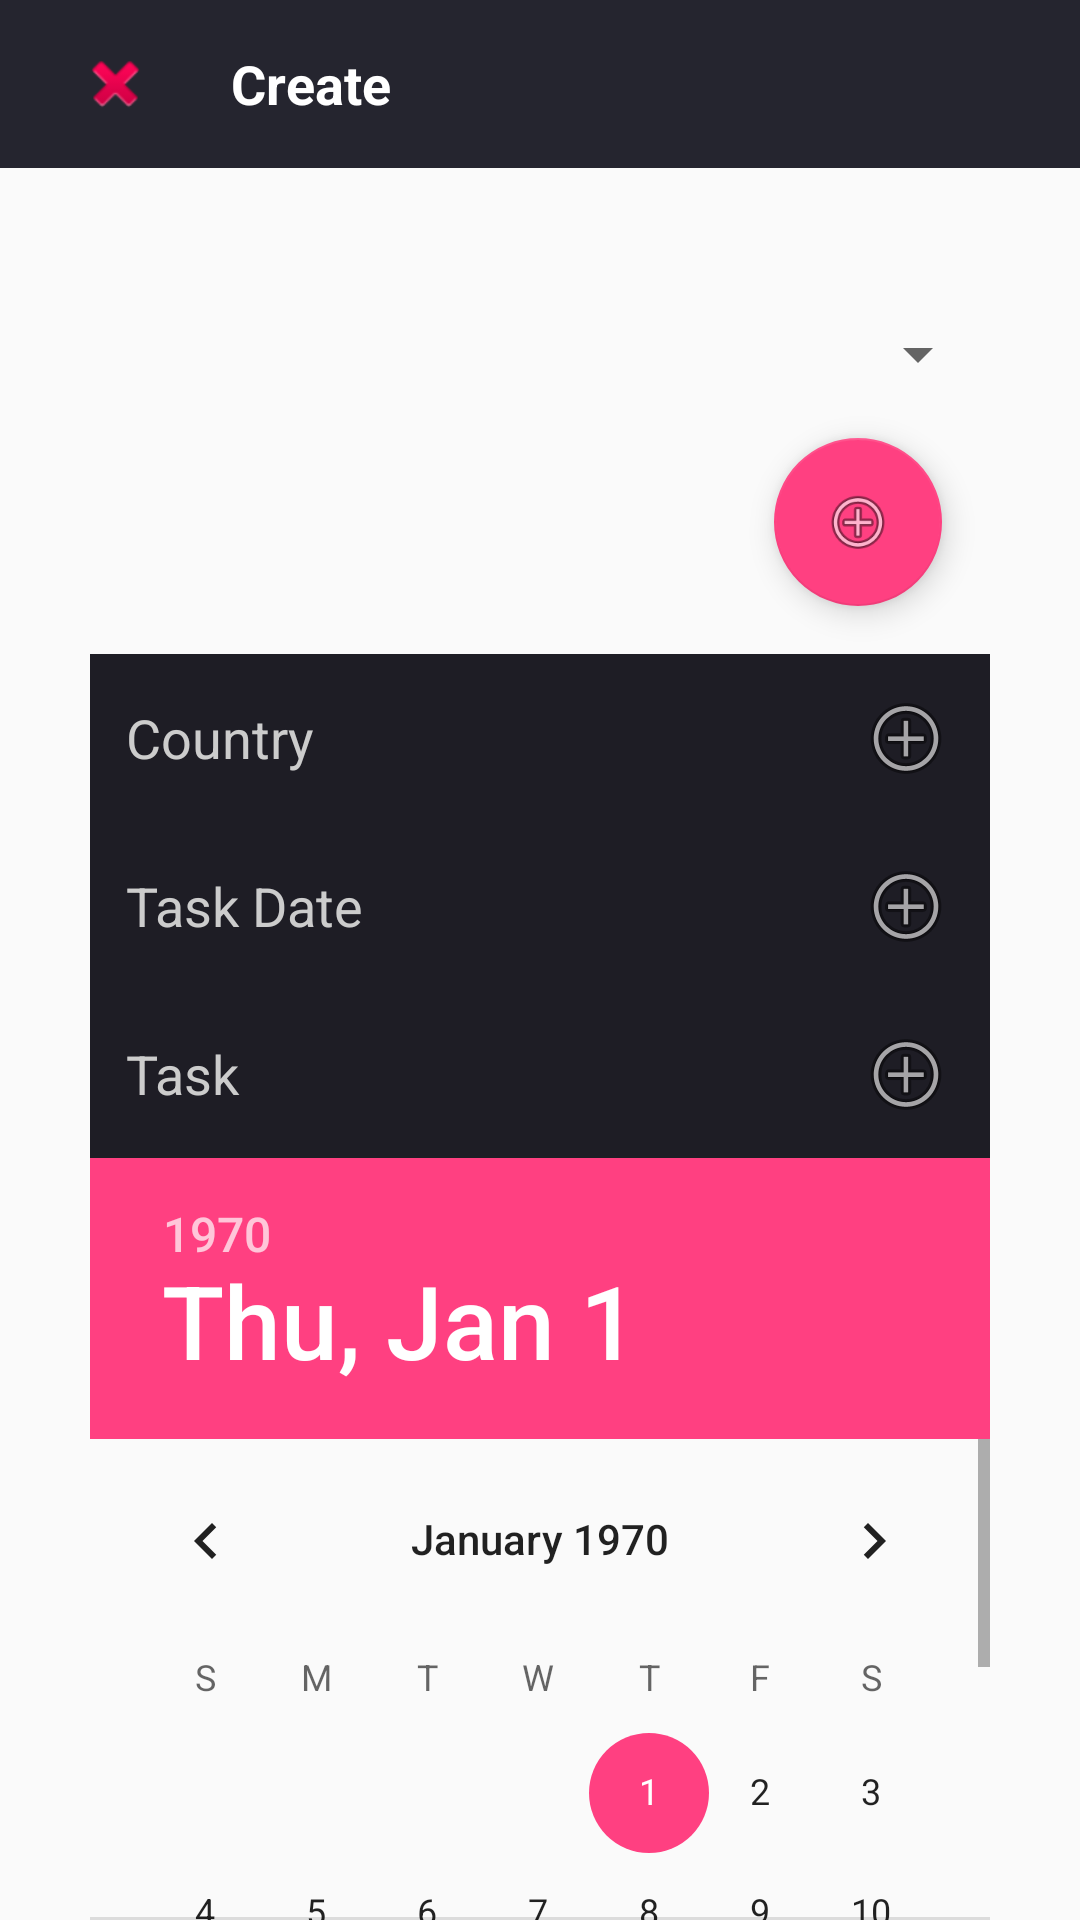

Android layout source for this screen:
<!-- AndroidManifest.xml: application theme AppThemeToolbar -->
<!-- res/layout/activity_todo_add_new.xml -->
<?xml version="1.0" encoding="utf-8"?>
<RelativeLayout xmlns:android="http://schemas.android.com/apk/res/android"
    xmlns:app="http://schemas.android.com/apk/res-auto"
    xmlns:tools="http://schemas.android.com/tools"
    android:layout_width="match_parent"
    android:layout_height="match_parent"
    tools:context=".todo_add_new">
    <android.support.v7.widget.Toolbar
        android:id="@+id/toolbar_task_add"
        android:layout_alignParentTop="true"
        android:layout_width="match_parent"
        android:layout_height="wrap_content"
        android:background="?attr/colorPrimary"
        android:minHeight="?attr/actionBarSize"
        app:theme="@style/ThemeOverlay.AppCompat.Dark.ActionBar"
        app:popupTheme="@style/ThemeOverlay.AppCompat.Light" >
        <LinearLayout
            xmlns:android="http://schemas.android.com/apk/res/android"
            android:layout_width="match_parent"
            android:layout_height="wrap_content"
            android:orientation="horizontal"
            android:weightSum="1"
            android:gravity="center_vertical">
            <ImageView
                android:layout_width="35dp"
                android:layout_height="35dp"
                android:padding="5dp"
                android:layout_margin="5dp"
                android:background="@android:color/transparent"
                android:src="@android:drawable/ic_delete"
                />
            <TextView
                android:id="@+id/toolbar_task_add_title"
                android:layout_width="0dp"
                android:layout_height="wrap_content"
                android:layout_weight="1"
                android:drawablePadding="0dp"
                android:gravity="center_vertical|start"
                android:paddingLeft="16dp"
                android:paddingRight="4dp"
                android:textColor="#ffffff"
                android:text="Create"
                android:textSize="18dp"
                android:textStyle="bold"
                />
        </LinearLayout>
    </android.support.v7.widget.Toolbar>


    <LinearLayout
        android:layout_width="match_parent"
        android:layout_height="wrap_content"
        android:layout_marginTop="50dp"
        android:orientation="vertical"
        android:layout_below="@+id/toolbar_task_add"
        android:paddingLeft="30dp"
        android:paddingRight="30dp"
        android:layout_centerInParent="true"
        android:layout_centerHorizontal="true"
        android:gravity="center">
        <android.support.v7.widget.AppCompatSpinner
            android:layout_width="match_parent"
            android:layout_height="wrap_content">

        </android.support.v7.widget.AppCompatSpinner>
        <android.support.design.widget.FloatingActionButton
            android:id="@+id/fab_Add"
            android:layout_width="wrap_content"
            android:layout_height="wrap_content"
            app:srcCompat="@android:drawable/ic_menu_add"
            app:backgroundTint="@color/colorAccent"
            app:fabSize="normal"
            android:layout_gravity="end|bottom"
            android:layout_margin="16dp"
            />
        <EditText
            android:id="@+id/task_country"
            android:layout_width="match_parent"
            android:layout_height="match_parent"
            android:layout_centerVertical="true"
            android:layout_gravity="center"
            android:hint="Country"
            android:background="#1E1D25"
            android:padding="12dp"
            android:drawableRight="@android:drawable/ic_menu_add"
            android:ems="10"
            android:singleLine="true"
            android:textColorHint="#CCCCCC"
            android:textColor="#666666"/>
        <EditText
            android:id="@+id/task_date"
            android:layout_width="match_parent"
            android:layout_height="match_parent"
            android:layout_centerVertical="true"
            android:layout_gravity="center"
            android:hint="Task Date"
            android:background="#1E1D25"
            android:padding="12dp"
            android:drawableRight="@android:drawable/ic_menu_add"
            android:ems="10"
            android:singleLine="true"
            android:textColorHint="#CCCCCC"
            android:textColor="#666666"/>
        <EditText
            android:id="@+id/task_name"
            android:layout_width="match_parent"
            android:layout_height="match_parent"
            android:layout_centerVertical="true"
            android:layout_gravity="center"
            android:hint="Task"
            android:background="#1E1D25"
            android:padding="12dp"
            android:drawableRight="@android:drawable/ic_menu_add"
            android:ems="10"
            android:singleLine="true"
            android:textColorHint="#CCCCCC"
            android:textColor="#666666"/>
        
        <DatePicker
            android:layout_width="match_parent"
            android:visibility="visible"
            android:id="@+id/datepicker"
            android:layout_height="wrap_content"/>

    </LinearLayout>

</RelativeLayout>
<!-- resources referenced by this layout -->
<resources>
  <color name="colorAccent">#FF4081</color>
  <style name="AppThemeToolbar" parent="Theme.AppCompat.Light.NoActionBar">
          
          <item name="colorPrimary">@color/colorPrimary</item>
          
          <item name="colorPrimaryDark">@color/colorPrimaryDark</item>
          <item name="colorAccent">@color/colorAccent</item>
      </style>
  <color name="colorPrimary">#25252F</color>
  <color name="colorPrimaryDark">#25252F</color>
</resources>
